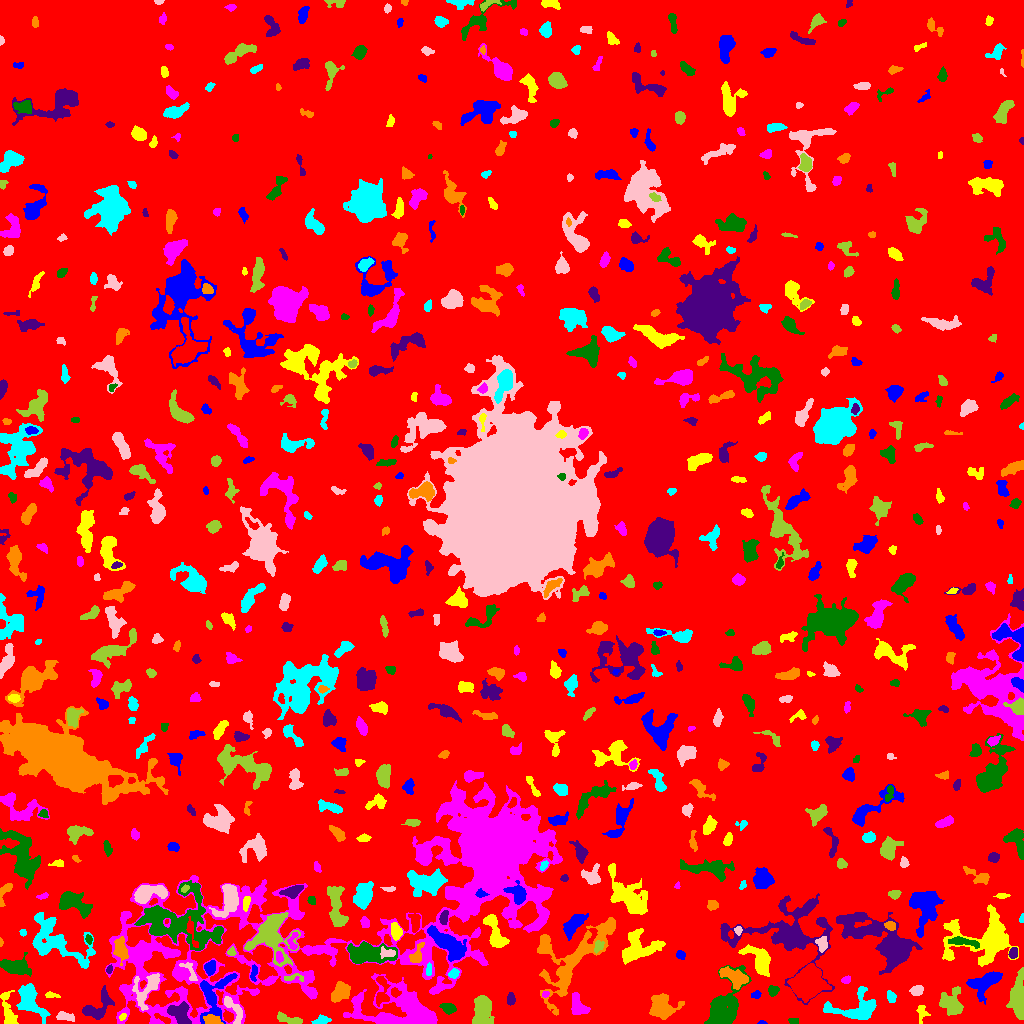

The table this chart was drawn from, first rows:
ID, X, Y, A, B, theta, total_flux, mu_max, mu_median, mu_mean, R_fwhm, R_e, R10, R90, x_start, x_end, y_start, y_end, area, greylevel
0, 508.4, 497.2, 300.5, 298.2, 1.433, 3312421, 20.0, 4.0, 3.989, 91.56, 258, 100.2, 405.5, 0, 1023, 0, 1023, 830444, 3.989
1, 761.3, 0.619, 2.152, 0.7399, -0.038, 63.0, 5.0, 2.0, 2.032, 1.871, 1.493, 0.5642, 2.326, 757, 767, 0, 3, 31, 11.03
2, 122.3, 6.587, 2.144, 1.356, 0.8285, 126.0, 5.0, 3.0, 2.681, 2.821, 2.185, 0.7979, 3.338, 119, 126, 3, 10, 47, 14.68
3, 388.5, 2.295, 3.984, 1.596, -0.05811, 275.0, 7.0, 2.0, 2.67, 2.877, 2.985, 1.128, 4.853, 379, 397, 0, 6, 103, 20.67
4, 793.3, 2.362, 2.648, 1.482, -0.068, 149.0, 5.0, 2.0, 2.443, 2.985, 2.523, 0.9772, 3.868, 788, 798, 0, 5, 61, 10.44
5, 180.6, 9.721, 6.535, 4.639, -0.9678, 1278, 10.0, 3.5, 3.694, 5.642, 5.642, 2.111, 8.867, 167, 191, 0, 22, 346, 17.69
6, 213.0, 3.537, 4.193, 2.159, -0.2426, 682.0, 10.0, 4.0, 4.517, 4.853, 3.7, 1.382, 5.836, 203, 223, 0, 9, 151, 19.52
7, 321.1, 3.164, 4.55, 1.764, 0.2075, 207.0, 4.0, 2.0, 1.697, 4.618, 3.338, 1.262, 5.262, 311, 331, 0, 9, 122, 16.7
8, 64.75, 7.34, 4.267, 1.679, -0.2661, 247.0, 6.0, 2.0, 1.752, 3.29, 3.141, 1.128, 5.202, 56, 74, 2, 12, 141, 15.75
9, 288.8, 4.175, 7.448, 1.945, -0.2634, 772.0, 9.0, 4.0, 4.196, 5.046, 4.222, 1.693, 6.531, 277, 302, 0, 12, 184, 16.2
10, 524.8, 26.53, 8.763, 5.3, 1.511, 1253, 11.0, 3.0, 3.56, 4.652, 5.441, 2.034, 9.045, 505, 535, 8, 43, 352, 11.56
11, 213.1, 28.02, 13.03, 7.569, 1.247, 3007, 12.0, 4.0, 5.028, 8.058, 7.858, 2.985, 12.35, 200, 237, 0, 50, 598, 15.03
12, 921.7, 9.722, 4.46, 2.7, -1.542, 345.0, 6.0, 2.0, 2.614, 4.406, 3.568, 1.382, 5.614, 916, 930, 0, 18, 132, 11.61
13, 578.2, 17.01, 5.738, 3.503, -1.107, 1243, 10.0, 4.0, 4.621, 6.531, 5.171, 2.034, 7.979, 571, 590, 9, 31, 269, 17.62
14, 448, 15.51, 3.859, 2.234, -0.2592, 463.0, 7.0, 3.0, 3.215, 4.549, 3.742, 1.493, 5.726, 439, 456, 9, 20, 144, 12.22
15, 105.7, 23.69, 3.328, 1.68, -1.077, 179.0, 6.0, 2.0, 2.521, 3.29, 2.523, 0.7979, 3.949, 102, 111, 19, 31, 71, 17.52
16, 572.1, 65.81, 27.91, 13.61, 0.8007, 7945, 12.0, 4.0, 4.375, 12.23, 13.99, 5.382, 21.51, 537, 615, 8, 106, 1816, 11.38
17, 30.17, 20.4, 9.676, 5.514, -0.9226, 1752, 14.0, 3.0, 3.129, 3.478, 6.747, 2.111, 11.38, 16, 50, 0, 40, 560, 13.13
18, 233.8, 13.3, 9.184, 3.174, -1.072, 800.0, 10.0, 3.0, 3.376, 3.949, 4.787, 1.596, 7.569, 224, 242, 0, 27, 237, 15.38
19, 482.5, 13.63, 7.411, 4.199, 1.486, 2866, 16.0, 5.0, 5.743, 6.232, 6.308, 2.459, 10.54, 472, 494, 0, 28, 499, 13.74
20, 807.3, 40.26, 6.963, 6.213, 0.5272, 18224, 64.0, 14.0, 19.41, 8.195, 7.999, 3.141, 13.66, 787, 831, 21, 60, 939, 28.41
21, 756.5, 28.86, 2.065, 1.828, 0.6341, 155.0, 6.0, 2.0, 2.214, 3.141, 2.326, 0.7979, 3.613, 751, 761, 25, 33, 70, 11.21
22, 8.68, 11.14, 10.06, 2.992, -1.336, 919.0, 8.0, 3.0, 3.053, 5.412, 5.232, 1.954, 8.5, 0, 18, 0, 33, 301, 15.05
23, 545.3, 29.02, 1.896, 1.441, 0.4695, 142.0, 5.0, 3.0, 3.087, 3.038, 2.111, 0.7979, 3.192, 542, 549, 26, 32, 46, 15.09
24, 723.9, 17.42, 13.77, 7.267, 1.185, 4592, 13.0, 4.0, 4.849, 8.368, 9.15, 3.385, 15.18, 704, 751, 0, 58, 947, 11.85
25, 510.5, 24.5, 2.845, 1.668, 1.483, 331.0, 9.0, 3.0, 3.412, 3.192, 2.764, 1.128, 4.37, 507, 515, 18, 31, 97, 15.41
26, 661.9, 15.75, 6.212, 5.765, -0.3736, 3748, 19.0, 6.0, 7.292, 6.507, 6.58, 2.523, 10.93, 649, 684, 4, 30, 514, 14.29
27, 891.2, 26.08, 2.9, 1.99, -1.281, 333.0, 7.0, 3.0, 3.33, 3.909, 3.038, 1.262, 4.72, 887, 896, 21, 33, 100, 14.33
28, 916.3, 32.86, 2.943, 2.281, 0.1511, 567.0, 10.0, 5.0, 4.536, 4.478, 3.338, 1.262, 5.171, 909, 923, 28, 38, 125, 15.54
29, 951.5, 19.82, 6.966, 5.391, -1.363, 1906, 10.0, 4.0, 4.342, 7.899, 6.457, 2.523, 10.16, 939, 963, 8, 37, 439, 12.34
30, 381.3, 32.31, 9.011, 3.162, 1.529, 1239, 11.0, 5.0, 4.936, 5.202, 5.015, 1.871, 7.858, 376, 390, 17, 47, 251, 18.94
31, 984.1, 41.01, 8.182, 4.436, 0.4371, 2938, 16.0, 5.0, 5.923, 7.291, 6.358, 2.459, 10.39, 966, 1002, 19, 52, 496, 13.92
32, 51.32, 28.47, 3.307, 1.389, -0.09298, 149.0, 6.0, 2.0, 1.987, 2.523, 2.394, 0.7979, 3.989, 45, 60, 26, 32, 75, 13.99
33, 411, 10.29, 20.04, 8.414, -0.255, 20998, 83.0, 5.0, 11.92, 6.979, 7.756, 2.932, 18.41, 343, 437, 0, 50, 1761, 20.92
34, 773, 32.63, 2.313, 2.151, -0.08072, 227.0, 6.0, 2.0, 2.183, 3.568, 2.764, 0.9772, 4.478, 768, 779, 27, 38, 104, 12.18
35, 94.66, 13.37, 7.606, 4.978, 0.4564, 1137, 11.0, 3.0, 3.344, 4.886, 4.918, 1.784, 8.253, 82, 114, 4, 38, 340, 15.34
36, 341, 31.81, 4.763, 3.582, 0.7751, 1745, 12.0, 6.0, 5.817, 7.001, 5.202, 2.185, 8.078, 331, 350, 21, 42, 300, 17.82
37, 854.2, 14.13, 14.06, 7.049, 0.05085, 2704, 10.0, 3.0, 3.971, 8.253, 7.797, 3.038, 12.78, 823, 876, 4, 37, 681, 12.97
38, 146.2, 34.06, 10.48, 5.103, 1.044, 1678, 10.0, 4.0, 3.849, 6.77, 6.652, 2.585, 10.37, 132, 159, 13, 50, 436, 14.85
39, 292.9, 45.71, 6.431, 1.915, 0.004652, 171.0, 5.0, 1.0, 1.727, 2.646, 2.764, 0.9772, 4.652, 284, 303, 42, 50, 99, 14.73
40, 601.9, 29.7, 11.67, 7.486, 0.2967, 3965, 12.0, 4.0, 4.987, 9.591, 8.831, 3.432, 13.99, 570, 622, 6, 46, 795, 13.99
41, 209.7, 55.53, 3.37, 2.484, 1.278, 603.0, 9.0, 4.0, 4.246, 4.334, 3.656, 1.493, 5.726, 204, 215, 48, 63, 142, 15.25
42, 760, 62.96, 7.452, 4.421, -1.018, 2753, 16.0, 5.0, 5.796, 6.84, 5.944, 2.394, 9.901, 738, 770, 47, 79, 475, 14.8
43, 846.1, 43.63, 2.304, 1.839, 0.6726, 219.0, 6.0, 3.0, 3.269, 3.785, 2.585, 0.9772, 4.029, 841, 850, 40, 48, 67, 12.27
44, 13.86, 57.19, 7.177, 3.509, -0.1124, 1773, 12.0, 4.0, 4.378, 6.604, 5.585, 2.185, 9.15, 0, 31, 47, 71, 405, 16.38
45, 109.3, 54.07, 2.172, 1.356, 1.294, 220.0, 8.0, 5.0, 4.49, 3.241, 2.185, 0.7979, 3.29, 106, 112, 50, 59, 49, 14.49
46, 734.6, 46.34, 7.863, 3.681, -0.4325, 1866, 11.0, 5.0, 5.14, 6.747, 6.283, 2.394, 9.608, 719, 748, 34, 57, 363, 14.14
47, 453.9, 49.69, 2.639, 2.11, 0.5525, 222.0, 5.0, 2.0, 2.467, 3.385, 2.932, 1.128, 4.618, 448, 459, 45, 55, 90, 13.47
48, 190.7, 50.5, 6.308, 2.325, -1.054, 333.0, 7.0, 2.0, 2.431, 3.141, 3.192, 1.128, 5.528, 179, 197, 43, 61, 137, 16.43
49, 1018, 25.25, 11.71, 3.693, 1.557, 2455, 10.0, 4.0, 4.513, 9.062, 7.291, 2.877, 11.35, 1006, 1023, 4, 56, 544, 12.51
50, 503.0, 49.61, 6.112, 4.288, 0.8646, 2166, 14.0, 5.0, 6.408, 6.723, 5.557, 2.257, 8.885, 494, 515, 32, 59, 338, 15.41
51, 253.7, 50.3, 4.311, 1.489, 1.415, 212.0, 4.0, 2.0, 2.232, 4.754, 3.141, 1.262, 4.618, 250, 257, 42, 59, 95, 14.23
52, 637.8, 75.59, 10.16, 7.328, 0.3611, 3284, 11.0, 4.0, 4.766, 9.271, 8.368, 3.385, 12.94, 622, 665, 59, 95, 689, 13.77
53, 279.1, 66.51, 2.811, 1.679, -1.43, 244.0, 7.0, 3.0, 3.089, 3.141, 2.706, 0.9772, 4.26, 276, 283, 60, 72, 79, 18.09
54, 366.7, 70.25, 11.66, 5.233, -0.03163, 4592, 17.0, 6.0, 6.598, 7.092, 8.273, 3.09, 13.16, 347, 397, 60, 82, 696, 15.6
55, 786.5, 87.63, 27.75, 17.46, -0.1395, 9052, 13.0, 4.0, 4.388, 10.62, 13.9, 5.046, 22.65, 720, 834, 19, 130, 2063, 11.39
56, 416.8, 68.32, 5.584, 2.583, 1.183, 700.0, 11.0, 4.0, 4.023, 3.432, 4.068, 1.382, 6.531, 409, 424, 61, 81, 174, 17.02
57, 429, 53.73, 3.019, 1.381, 1.492, 210.0, 6.0, 3.0, 3.0, 3.785, 2.646, 0.9772, 3.989, 426, 431, 48, 61, 70, 19.0
58, 387.1, 70.81, 4.24, 2.196, -0.1399, 205.0, 4.0, 2.0, 1.64, 4.618, 3.338, 1.262, 5.202, 380, 395, 65, 77, 125, 17.64
59, 231.2, 71.83, 1.949, 1.692, 0.5643, 168.0, 6.0, 2.5, 2.625, 3.192, 2.257, 0.7979, 3.523, 227, 236, 68, 77, 64, 14.62
... 651 more rows
